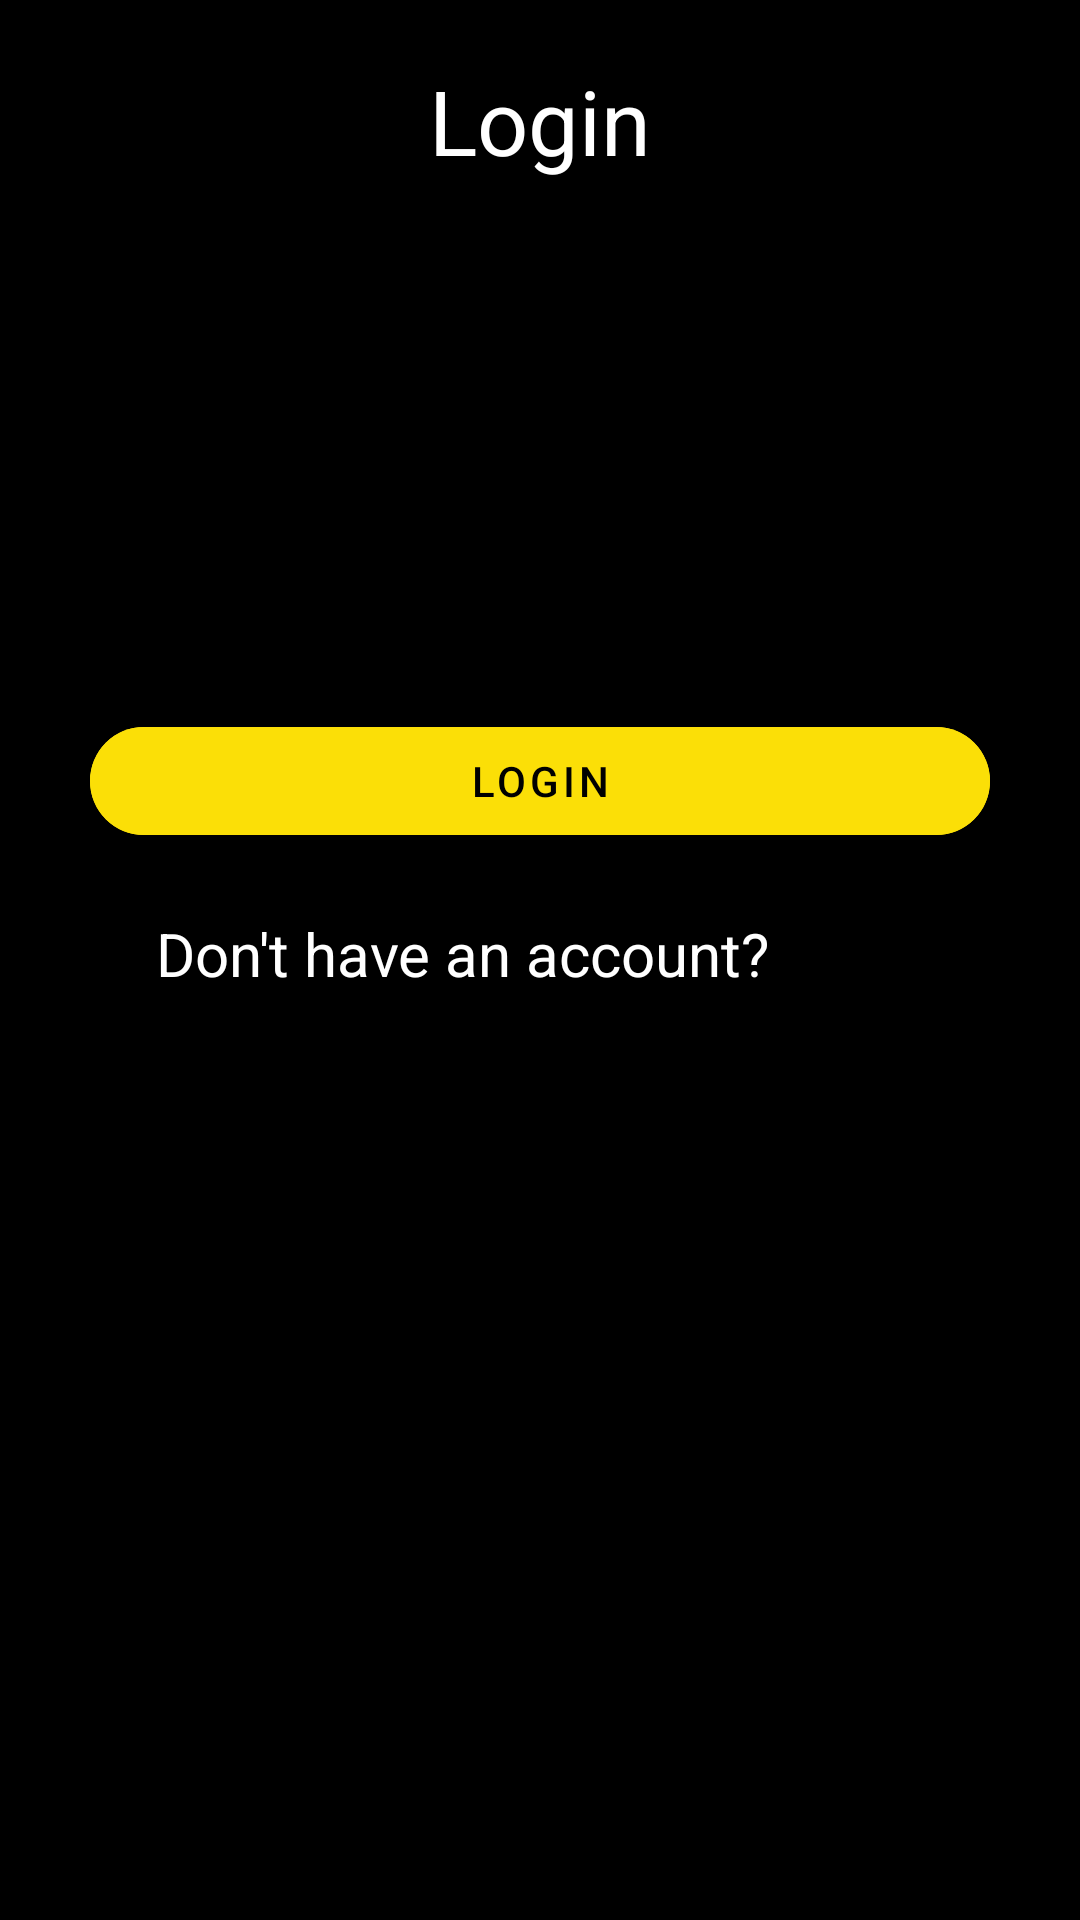

This screen was rendered from an Android layout file. Write that file and the resources it references.
<!-- AndroidManifest.xml: application theme Theme.TheEnd -->
<!-- res/layout/fragment_bottom_sheet.xml -->
<?xml version="1.0" encoding="utf-8"?>
<androidx.constraintlayout.widget.ConstraintLayout xmlns:android="http://schemas.android.com/apk/res/android"
    xmlns:app="http://schemas.android.com/apk/res-auto"
    xmlns:tools="http://schemas.android.com/tools"
    android:layout_width="match_parent"
    android:layout_height="match_parent"
    android:background="@color/black"
    android:paddingBottom="50dp">

    <TextView
        android:id="@+id/tvWelcome"
        android:layout_width="wrap_content"
        android:layout_height="wrap_content"
        android:layout_marginTop="20dp"
        android:text="Login"
        android:textColor="@color/white"
        android:textSize="30sp"
        app:layout_constraintEnd_toEndOf="parent"
        app:layout_constraintStart_toStartOf="parent"
        app:layout_constraintTop_toTopOf="parent" />

    <EditText
        android:id="@+id/etEmail"
        android:layout_width="300dp"
        android:layout_height="40dp"
        android:layout_marginTop="32dp"
        android:background="@drawable/border"
        android:elevation="22dp"
        android:ems="10"
        android:hint="@string/login_email"
        android:inputType="textEmailAddress"
        android:maxLines="1"
        android:paddingHorizontal="10dp"
        android:textSize="15sp"
        app:layout_constraintEnd_toEndOf="parent"
        app:layout_constraintHorizontal_bias="0.495"
        app:layout_constraintStart_toStartOf="parent"
        app:layout_constraintTop_toBottomOf="@+id/tvWelcome" />

    <EditText
        android:id="@+id/etPassword"
        android:layout_width="300dp"
        android:layout_height="40dp"
        android:layout_marginTop="32dp"
        android:background="@drawable/border"
        android:elevation="22dp"
        android:ems="10"
        android:hint="@string/password"
        android:inputType="textPassword"
        android:maxLines="1"
        android:paddingHorizontal="10dp"
        android:textSize="15sp"
        app:layout_constraintEnd_toEndOf="parent"
        app:layout_constraintHorizontal_bias="0.495"
        app:layout_constraintStart_toStartOf="parent"
        app:layout_constraintTop_toBottomOf="@+id/etEmail" />

    <com.google.android.material.button.MaterialButton
        android:id="@+id/btnLogin"
        android:layout_width="300dp"
        android:layout_height="48dp"
        android:layout_marginTop="32dp"
        android:backgroundTint="#FBDF07"
        android:text="LOGIN"
        android:textColor="@color/black"
        app:cornerRadius="20dp"
        app:layout_constraintEnd_toEndOf="parent"
        app:layout_constraintHorizontal_bias="0.5"
        app:layout_constraintStart_toStartOf="parent"
        app:layout_constraintTop_toBottomOf="@+id/etPassword" />

    <TextView
        android:id="@+id/textView"
        android:layout_width="wrap_content"
        android:layout_height="wrap_content"
        android:layout_marginStart="52dp"
        android:layout_marginTop="20dp"
        android:text="Don't have an account?"
        android:textColor="@color/white"
        android:textSize="20sp"
        app:layout_constraintStart_toStartOf="parent"
        app:layout_constraintTop_toBottomOf="@+id/btnLogin" />

    <TextView
        android:id="@+id/tvSignUp"
        android:layout_width="wrap_content"
        android:layout_height="wrap_content"
        android:layout_marginStart="24dp"
        android:layout_marginTop="20dp"
        android:layout_marginEnd="86dp"
        android:text="Sign up"
        android:textColor="#FBDF07"
        android:textSize="20sp"
        app:layout_constraintEnd_toEndOf="parent"
        app:layout_constraintStart_toEndOf="@+id/textView"
        app:layout_constraintTop_toBottomOf="@+id/btnLogin" />

</androidx.constraintlayout.widget.ConstraintLayout>
<!-- resources referenced by this layout -->
<resources>
  <color name="black">#FF000000</color>
  <color name="white">#FFFFFFFF</color>
  <string name="login_email"><font size="15">Email</font></string>
  <string name="password"><font size="15">Password</font></string>
  <style name="Theme.TheEnd" parent="Theme.MaterialComponents.DayNight.NoActionBar">
          
          <item name="colorPrimary">@color/purple_500</item>
          <item name="colorPrimaryVariant">@color/purple_700</item>
          <item name="colorOnPrimary">@color/white</item>
          
          <item name="colorSecondary">@color/teal_200</item>
          <item name="colorSecondaryVariant">@color/teal_700</item>
          <item name="colorOnSecondary">@color/black</item>
          
          <item name="android:statusBarColor" tools:targetApi="l">?attr/colorPrimaryVariant</item>
          
      </style>
  <color name="purple_500">#FF6200EE</color>
  <color name="purple_700">#FF3700B3</color>
  <color name="teal_200">#FF03DAC5</color>
  <color name="teal_700">#FF018786</color>
</resources>
